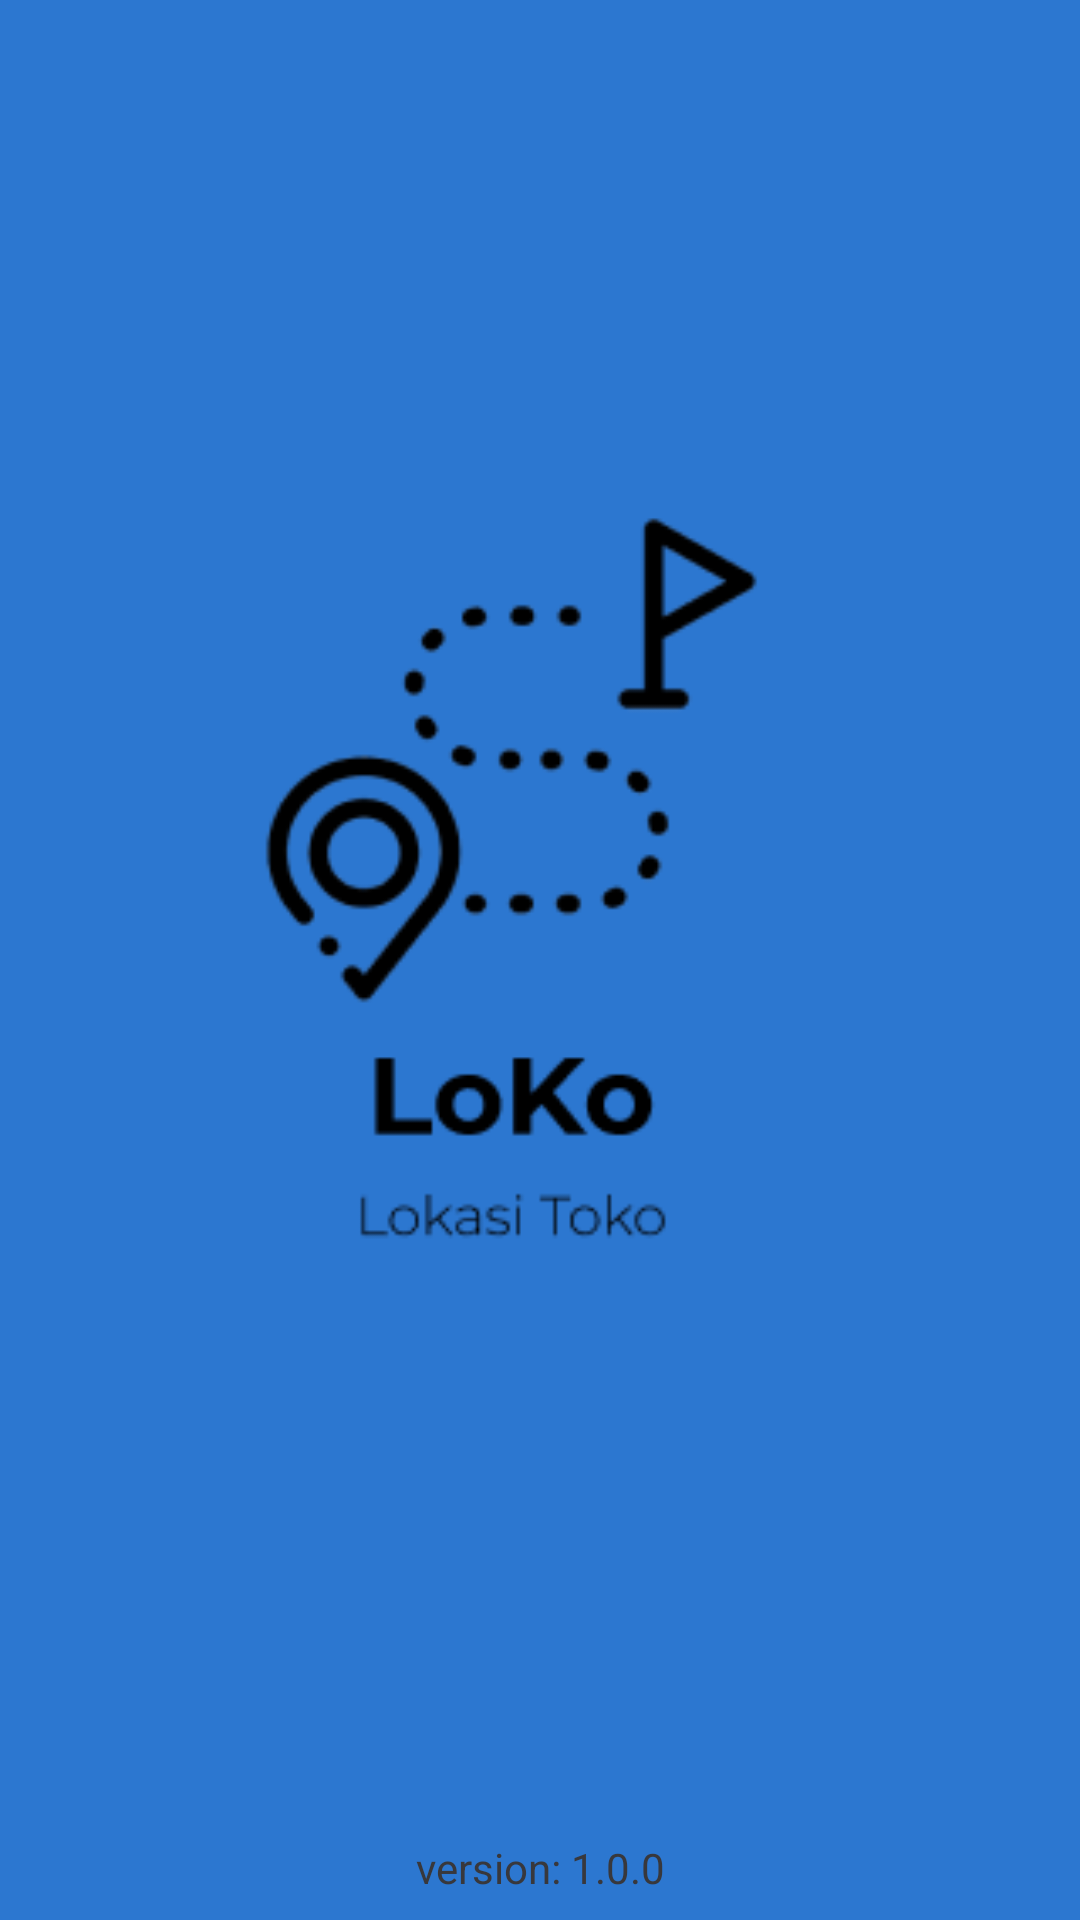

Reconstruct the res/layout file that produces this screen, plus the resources it refers to.
<!-- AndroidManifest.xml: application theme Theme.GPS2 -->
<!-- res/layout/activity_splash_screen.xml -->
<?xml version="1.0" encoding="utf-8"?>
<androidx.constraintlayout.widget.ConstraintLayout xmlns:android="http://schemas.android.com/apk/res/android"
    xmlns:app="http://schemas.android.com/apk/res-auto"
    xmlns:tools="http://schemas.android.com/tools"
    android:layout_width="match_parent"
    android:layout_height="match_parent"
    android:background="@drawable/splashscreen"
    tools:context=".activity.SplashScreenActivity">

    <TextView
        android:layout_width="match_parent"
        android:layout_height="wrap_content"
        android:gravity="center_horizontal"
        android:paddingBottom="8dp"
        android:text="version: 1.0.0"
        app:layout_constraintBottom_toBottomOf="parent"
        app:layout_constraintEnd_toEndOf="parent"
        app:layout_constraintStart_toStartOf="parent" />

</androidx.constraintlayout.widget.ConstraintLayout>
<!-- resources referenced by this layout -->
<resources>
  <!-- drawable splashscreen: png bitmap (drawable, 13220 bytes) -->
  <style name="Theme.GPS2" parent="Theme.MaterialComponents.DayNight.DarkActionBar">
          
          <item name="colorPrimary">@color/primary_blue</item>
          <item name="colorPrimaryVariant">@color/p_light</item>
          <item name="colorOnPrimary">@color/black</item>
          <item name="android:textColor">@color/text_color</item>
          
          <item name="colorSecondary">@color/secondary</item>
          <item name="colorSecondaryVariant">@color/s_light</item>
          <item name="colorOnSecondary">@color/black</item>
  
          
          <item name="android:statusBarColor" tools:targetApi="l">?attr/colorPrimaryVariant</item>
          
      </style>
  <color name="primary_blue">#2196f3</color>
  <color name="p_light">#6ec6ff</color>
  <color name="black">#FF000000</color>
  <color name="text_color">#F3393434</color>
  <color name="secondary">#40c4ff</color>
  <color name="s_light">#82f7ff</color>
</resources>
